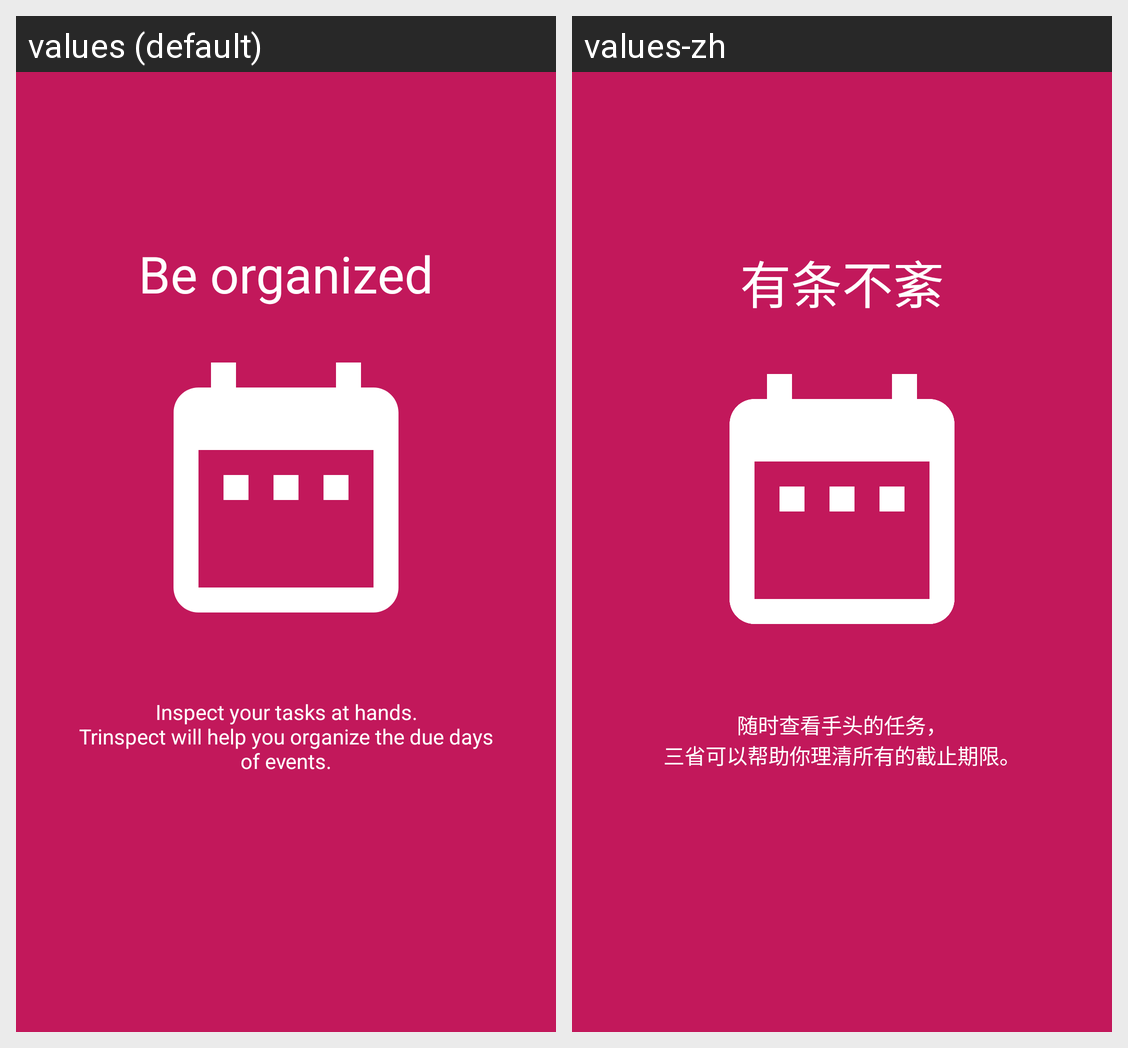

Locale-by-locale string values for the Android screen shown in this grid:
Android screen res/layout/fragment_task_intro.xml rendered under 2 locales, left to right: values (default), values-zh. Device: Nexus 5 (rendered at 1080×1920; each locale shown at half size, 540×960, under a caption strip naming it); theme AppTheme.
Strings drawn on this screen, with the default value and each locale's value (text and hints the layout hard-codes, and strings that could not be matched under every locale, appear in the picture but are not listed):

help_title_task
  values: Be organized
  values-zh: 有条不紊

help_description_task
  values: Inspect your tasks at hands.
      Trinspect will help you organize the due days of events.
  values-zh: 随时查看手头的任务，
      三省可以帮助你理清所有的截止期限。
